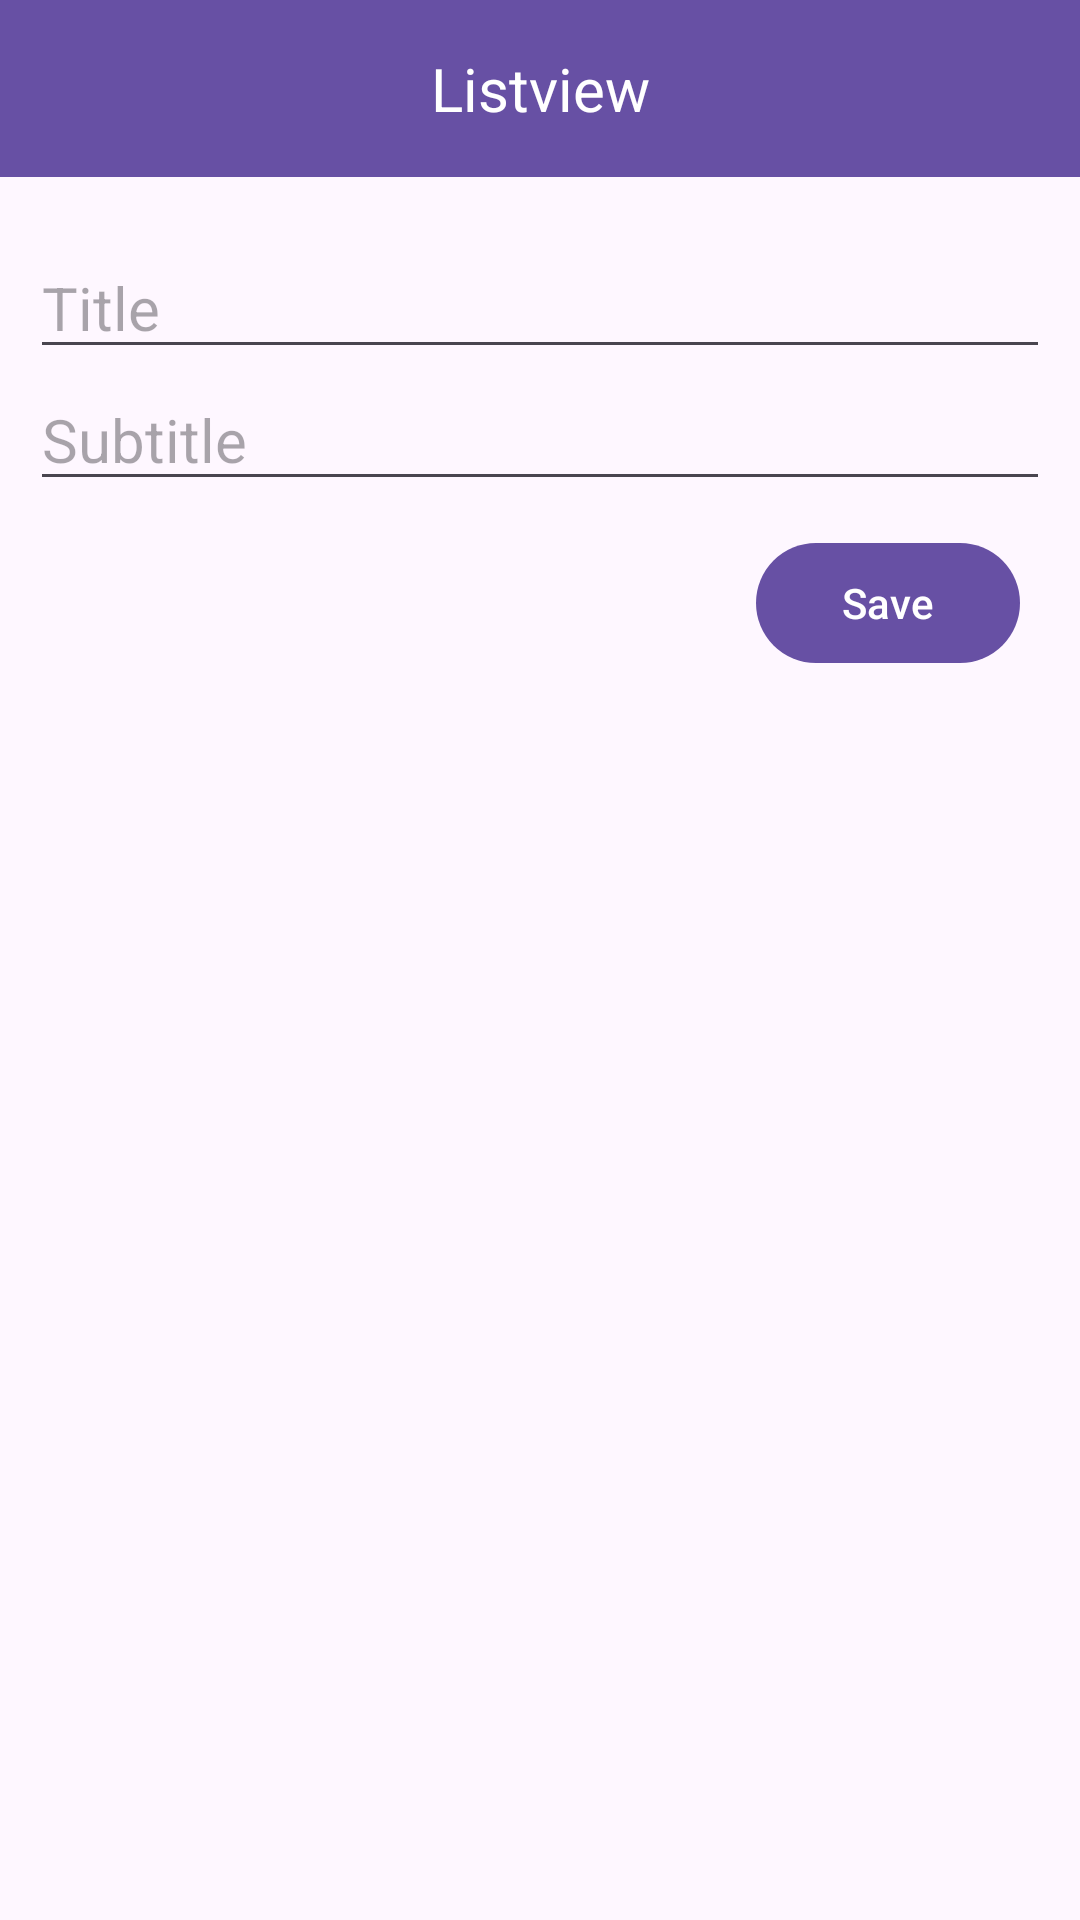

Here is an Android app screen rendered from its layout file. Give the layout XML and the strings, colors and styles it references.
<!-- AndroidManifest.xml: application theme Theme.TestingAppKotlin -->
<!-- res/layout/activity_list_view.xml -->
<?xml version="1.0" encoding="utf-8"?>
<androidx.constraintlayout.widget.ConstraintLayout xmlns:android="http://schemas.android.com/apk/res/android"
    xmlns:app="http://schemas.android.com/apk/res-auto"
    xmlns:tools="http://schemas.android.com/tools"
    android:layout_width="match_parent"
    android:layout_height="match_parent"
    tools:context=".activities.ListViewActivity">

    <TextView
        android:id="@+id/txtListview"
        android:layout_width="0dp"
        android:layout_height="wrap_content"
        android:background="?attr/actionModeSplitBackground"
        android:gravity="center"
        android:padding="16dp"
        android:text="Listview"
        android:textColor="@color/white"
        android:textSize="20sp"
        app:layout_constraintEnd_toEndOf="parent"
        app:layout_constraintStart_toStartOf="parent"
        app:layout_constraintTop_toTopOf="parent" />

    <EditText
        android:id="@+id/edtTitle"
        android:layout_width="0dp"
        android:layout_height="wrap_content"
        android:hint="Title"
        android:layout_marginTop="20sp"
        android:textSize="20sp"
        android:layout_marginHorizontal="10dp"
        app:layout_constraintEnd_toEndOf="parent"
        app:layout_constraintStart_toStartOf="parent"
        app:layout_constraintTop_toBottomOf="@+id/txtListview" />

    <EditText
        android:id="@+id/edtSubtitle"
        android:layout_width="0dp"
        android:layout_height="wrap_content"
        android:hint="Subtitle"
        android:textSize="20sp"
        app:layout_constraintEnd_toEndOf="parent"
        app:layout_constraintStart_toStartOf="parent"
        android:layout_marginHorizontal="10dp"
        app:layout_constraintTop_toBottomOf="@+id/edtTitle" />

    <Button
        android:id="@+id/listSaveBtn"
        android:layout_width="wrap_content"
        android:layout_height="wrap_content"
        android:text="Save"
        android:layout_marginHorizontal="10sp"
        android:layout_marginVertical="10dp"
        app:layout_constraintEnd_toEndOf="@+id/edtSubtitle"
        app:layout_constraintTop_toBottomOf="@+id/edtSubtitle" />

    <ListView
        android:id="@+id/list_view"
        android:layout_width="0dp"
        android:layout_height="0dp"
        app:layout_constraintBottom_toBottomOf="parent"
        app:layout_constraintEnd_toEndOf="parent"
        android:layout_marginTop="10dp"
        android:layout_marginHorizontal="10dp"
        app:layout_constraintStart_toStartOf="parent"
        app:layout_constraintTop_toBottomOf="@+id/listSaveBtn" />

</androidx.constraintlayout.widget.ConstraintLayout>
<!-- resources referenced by this layout -->
<resources>
  <color name="white">#FFFFFFFF</color>
  <style name="Theme.TestingAppKotlin" parent="Base.Theme.TestingAppKotlin" />
  <style name="Base.Theme.TestingAppKotlin" parent="Theme.Material3.DayNight.NoActionBar">
          
          
  
  
          
          
          
          
          
          
          
          
          
  
  
      </style>
</resources>
